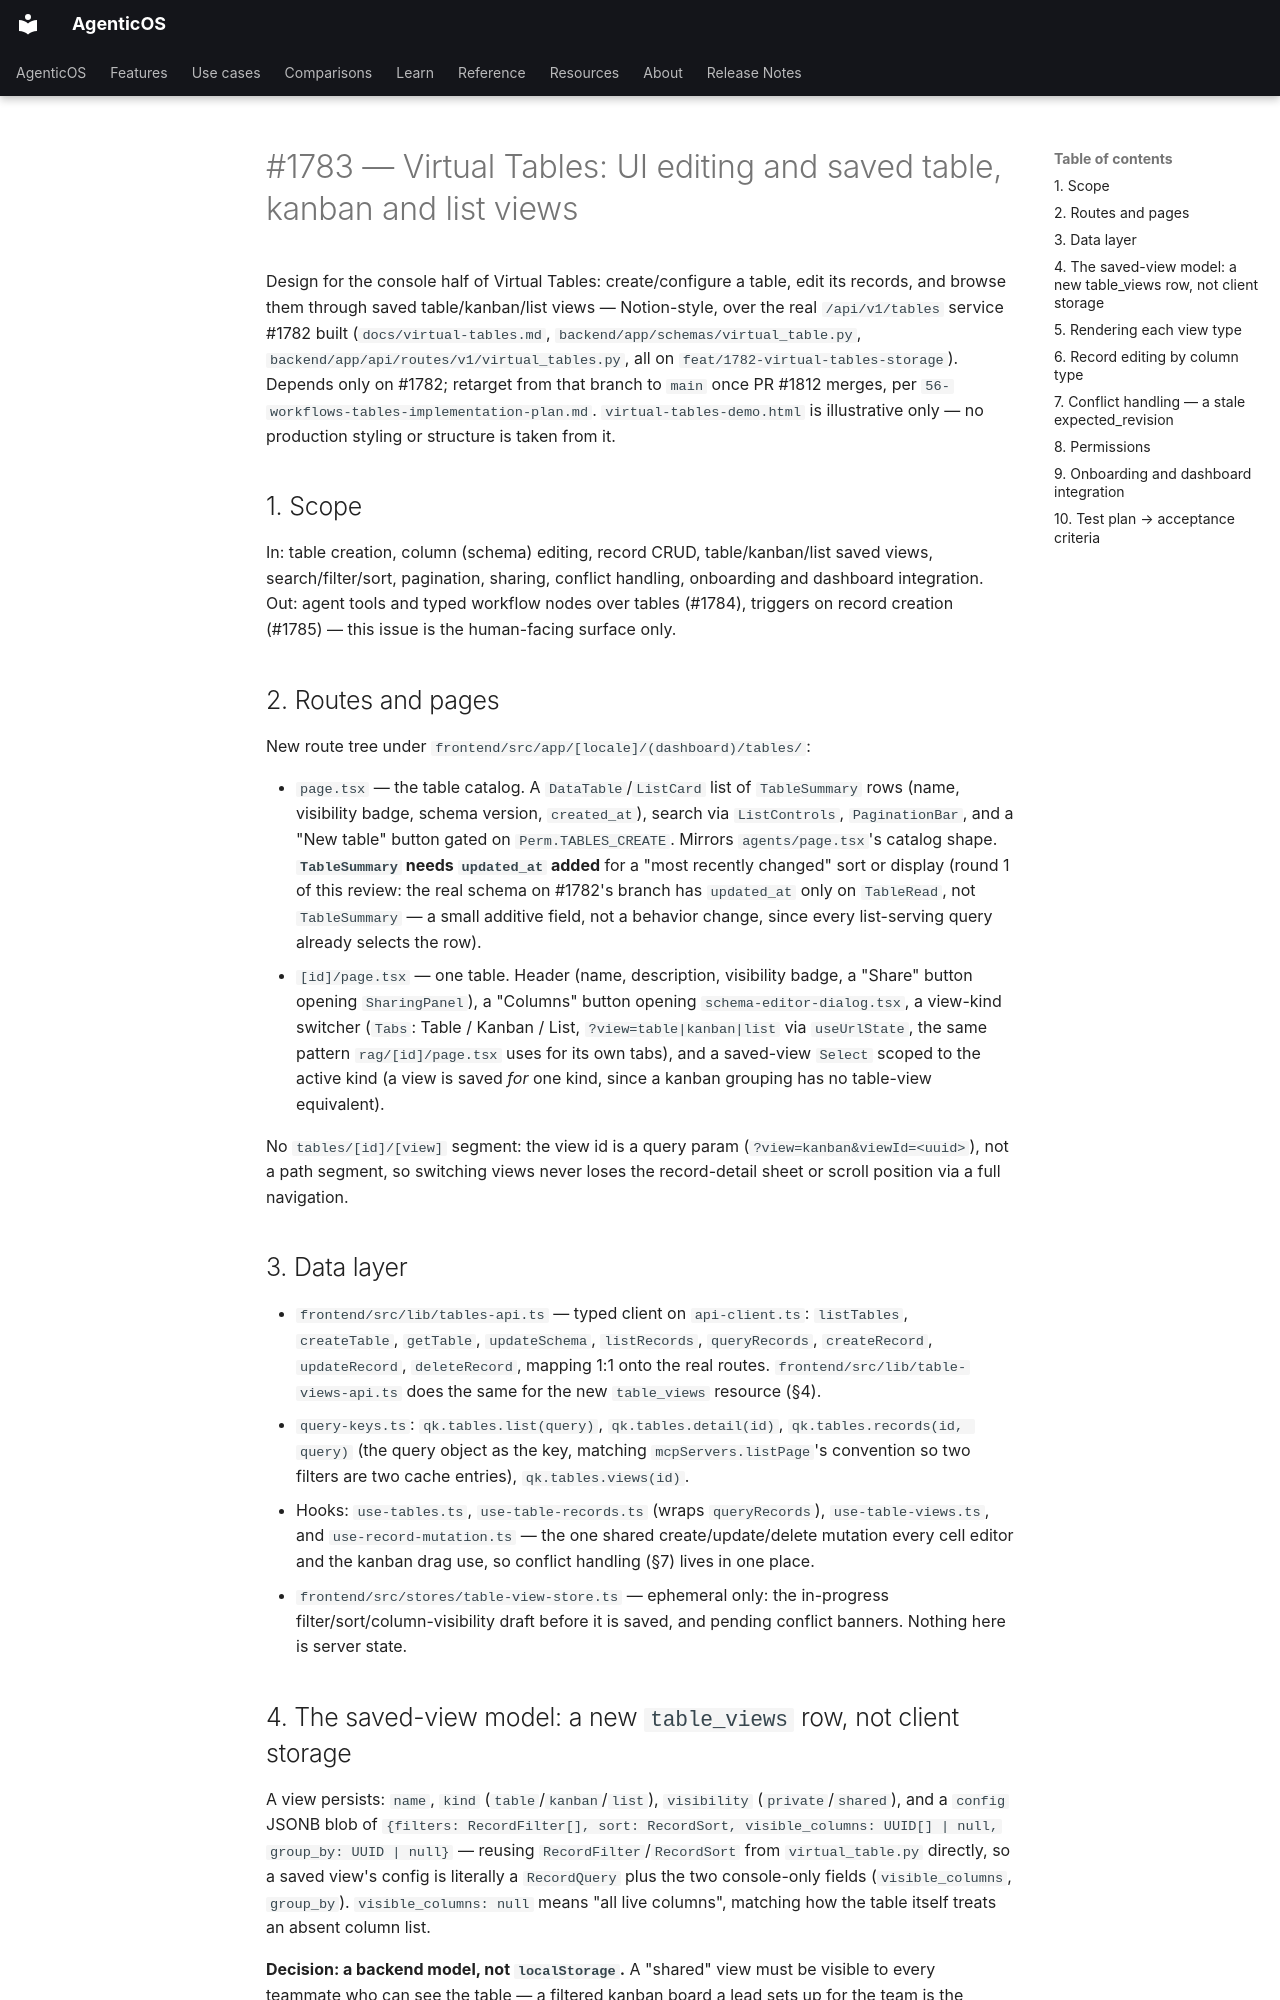

repository: vstorm-co/agenticos · page: plans/1783-table-ui-views/index.html · generator: mkdocs

# #1783 — Virtual Tables: UI editing and saved table, kanban and list views

Design for the console half of Virtual Tables: create/configure a table, edit
its records, and browse them through saved table/kanban/list views — Notion-style,
over the real `/api/v1/tables` service #1782 built
(`docs/virtual-tables.md`, `backend/app/schemas/virtual_table.py`,
`backend/app/api/routes/v1/virtual_tables.py`, all on
`feat/1782-virtual-tables-storage`). Depends only on #1782; retarget from that
branch to `main` once PR #1812 merges, per `56-workflows-tables-implementation-plan.md`.
`virtual-tables-demo.html` is illustrative only — no production styling or
structure is taken from it.

## 1. Scope

In: table creation, column (schema) editing, record CRUD, table/kanban/list
saved views, search/filter/sort, pagination, sharing, conflict handling,
onboarding and dashboard integration. Out: agent tools and typed workflow
nodes over tables (#1784), triggers on record creation (#1785) — this issue
is the human-facing surface only.

## 2. Routes and pages

New route tree under `frontend/src/app/[locale]/(dashboard)/tables/`:

- `page.tsx` — the table catalog. A `DataTable`/`ListCard` list of
  `TableSummary` rows (name, visibility badge, schema version, `created_at`),
  search via `ListControls`, `PaginationBar`, and a "New table" button gated
  on `Perm.TABLES_CREATE`. Mirrors `agents/page.tsx`'s catalog shape.
  **`TableSummary` needs `updated_at` added** for a "most recently changed"
  sort or display (round 1 of this review: the real schema on #1782's
  branch has `updated_at` only on `TableRead`, not `TableSummary` — a small
  additive field, not a behavior change, since every list-serving query
  already selects the row).
- `[id]/page.tsx` — one table. Header (name, description, visibility badge,
  a "Share" button opening `SharingPanel`), a "Columns" button opening
  `schema-editor-dialog.tsx`, a view-kind switcher (`Tabs`: Table / Kanban /
  List, `?view=table|kanban|list` via `useUrlState`, the same pattern
  `rag/[id]/page.tsx` uses for its own tabs), and a saved-view `Select`
  scoped to the active kind (a view is saved *for* one kind, since a kanban
  grouping has no table-view equivalent).

No `tables/[id]/[view]` segment: the view id is a query param
(`?view=kanban&viewId=<uuid>`), not a path segment, so switching views never
loses the record-detail sheet or scroll position via a full navigation.

## 3. Data layer

- `frontend/src/lib/tables-api.ts` — typed client on `api-client.ts`:
  `listTables`, `createTable`, `getTable`, `updateSchema`, `listRecords`,
  `queryRecords`, `createRecord`, `updateRecord`, `deleteRecord`, mapping 1:1
  onto the real routes. `frontend/src/lib/table-views-api.ts` does the same
  for the new `table_views` resource (§4).
- `query-keys.ts`: `qk.tables.list(query)`, `qk.tables.detail(id)`,
  `qk.tables.records(id, query)` (the query object as the key, matching
  `mcpServers.listPage`'s convention so two filters are two cache entries),
  `qk.tables.views(id)`.
- Hooks: `use-tables.ts`, `use-table-records.ts` (wraps `queryRecords`),
  `use-table-views.ts`, and `use-record-mutation.ts` — the one shared
  create/update/delete mutation every cell editor and the kanban drag use,
  so conflict handling (§7) lives in one place.
- `frontend/src/stores/table-view-store.ts` — ephemeral only: the
  in-progress filter/sort/column-visibility draft before it is saved, and
  pending conflict banners. Nothing here is server state.
